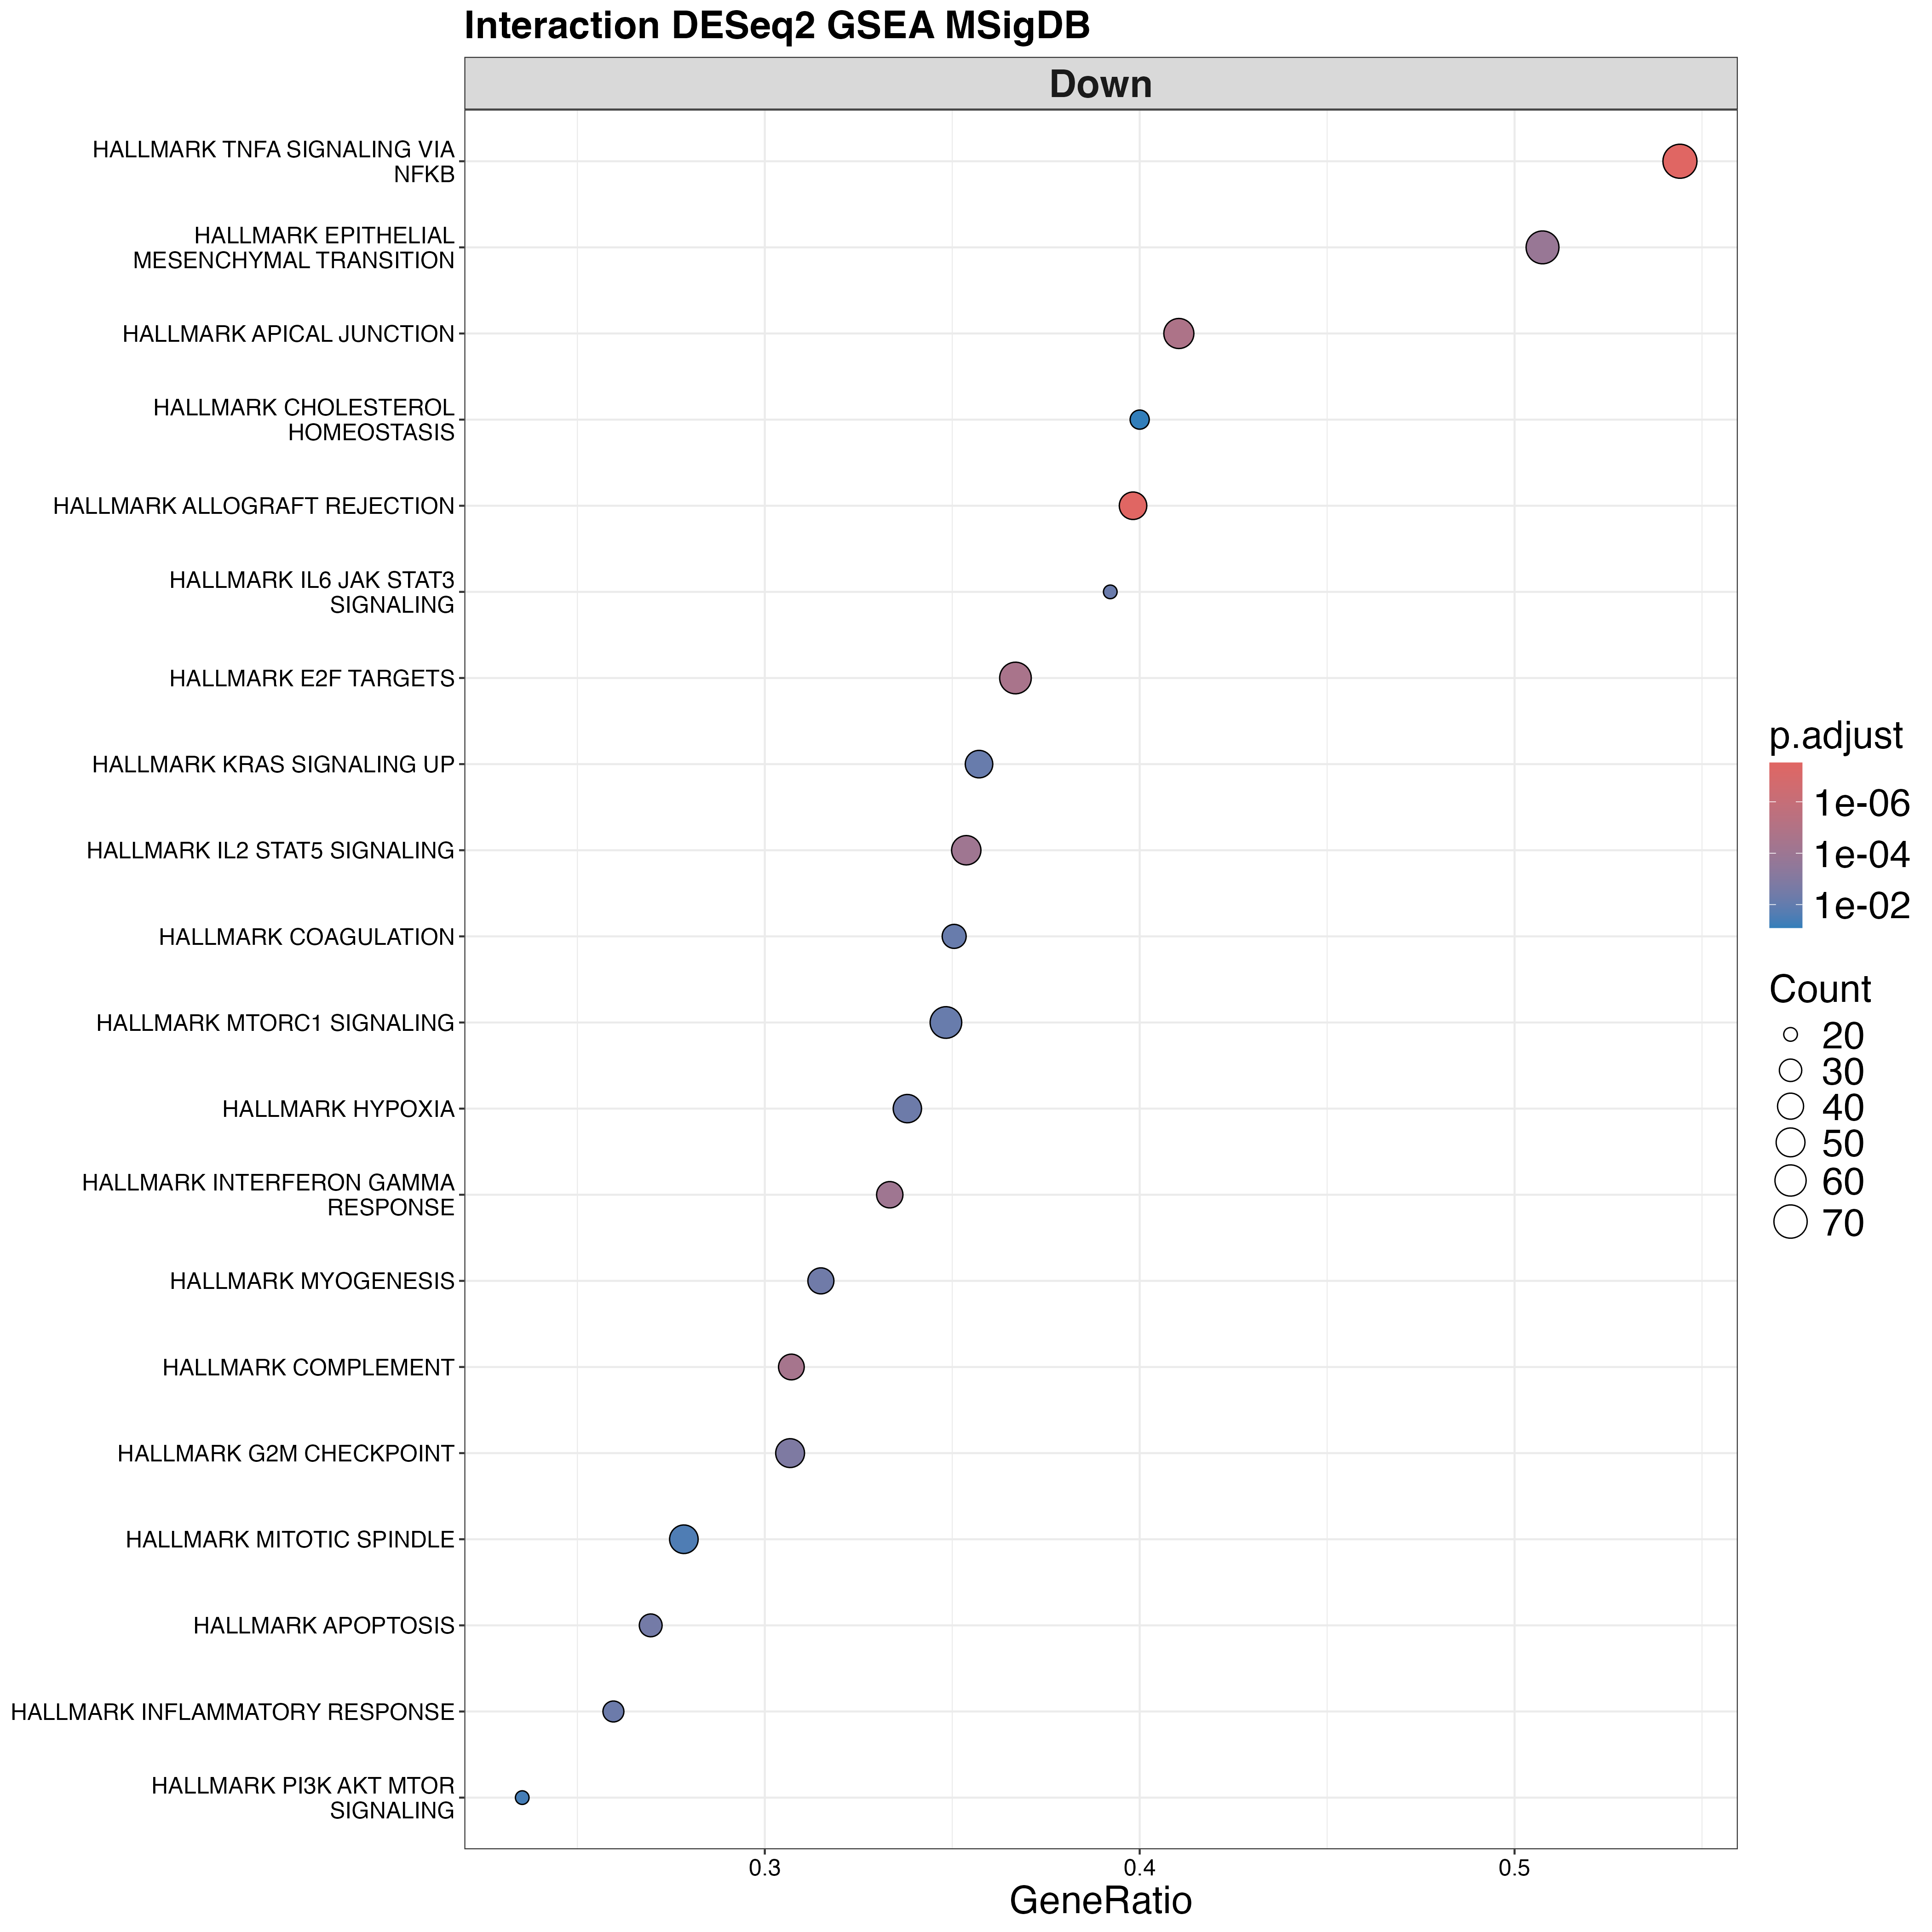

The file beside this chart, header and first rows:
ID, Description, setSize, enrichmentScore, NES, pvalue, p.adjust, qvalue, rank, leading_edge, core_enrichment, log2err
HALLMARK_ALLOGRAFT_REJECTION, HALLMARK_ALLOGRAFT_REJECTION, 113, -0.6223, -2.119, 1.18036941814651e-09, 3.01755013080944e-08, 1.80799629235528e-08, 1435, tags=40%, list=11%, signal=36%, TRAF2/EIF4G3/TGFB2/SOCS1/B2M/ETS1/CD86/G…, 0.7882
HALLMARK_TNFA_SIGNALING_VIA_NFKB, HALLMARK_TNFA_SIGNALING_VIA_NFKB, 136, -0.5944, -2.07, 1.20702005232378e-09, 3.01755013080944e-08, 1.80799629235528e-08, 3097, tags=54%, list=25%, signal=41%, ETS2/IFNGR2/KLF6/BTG1/KLF10/MAP2K3/IL7R/…, 0.7882
HALLMARK_APICAL_JUNCTION, HALLMARK_APICAL_JUNCTION, 134, -0.5438, -1.871, 9.98585754807725e-07, 1.66430959134621e-05, 9.97188262015092e-06, 2288, tags=41%, list=18%, signal=34%, ITGB4/B4GALT1/SDC3/LAMB3/SYK/CAP1/YWHAH/…, 0.6436
HALLMARK_E2F_TARGETS, HALLMARK_E2F_TARGETS, 169, -0.514, -1.827, 2.2046434452636e-06, 2.7558043065795e-05, 1.65116858138689e-05, 2365, tags=37%, list=19%, signal=30%, SPC25/PAN2/HELLS/RFC2/KIF2C/PPP1R8/H2AZ1…, 0.6273
HALLMARK_COMPLEMENT, HALLMARK_COMPLEMENT, 127, -0.5327, -1.822, 3.79379605755888e-06, 3.79379605755888e-05, 2.27309204774624e-05, 1409, tags=31%, list=11%, signal=28%, GATA3/IRF1/F8/PLEK/GMFB/SH2B3/PLA2G4A/CA…, 0.6273
HALLMARK_INTERFERON_GAMMA_RESPONSE, HALLMARK_INTERFERON_GAMMA_RESPONSE, 123, -0.5257, -1.809, 9.58919735091674e-06, 7.27156797312217e-05, 4.35683497045589e-05, 1781, tags=33%, list=14%, signal=29%, NFKB1/SAMHD1/PTGS2/UPP1/PTPN2/PDE4B/IRF1…, 0.5933
HALLMARK_EPITHELIAL_MESENCHYMAL_TRANSITI…, HALLMARK_EPITHELIAL_MESENCHYMAL_TRANSITI…, 134, -0.5113, -1.759, 2.37117938164945e-05, 0.0001482, 8.8794786844633e-05, 3323, tags=51%, list=26%, signal=38%, THBS1/MGP/PPIB/DST/SAT1/CXCL12/PLOD3/CAD…, 0.5756
HALLMARK_IL2_STAT5_SIGNALING, HALLMARK_IL2_STAT5_SIGNALING, 147, -0.5039, -1.755, 1.0180195162371e-05, 7.27156797312217e-05, 4.35683497045589e-05, 1968, tags=35%, list=16%, signal=30%, UCK2/PUS1/BCL2/SPP1/BATF3/SLC39A8/AHNAK/…, 0.5933
HALLMARK_IL6_JAK_STAT3_SIGNALING, HALLMARK_IL6_JAK_STAT3_SIGNALING, 51, -0.5535, -1.703, 0.001719, 0.006138, 0.003678, 1526, tags=39%, list=12%, signal=35%, PTPN2/IRF1/HMOX1/PTPN1/SOCS1/TNFRSF1A/IL…, 0.4551
HALLMARK_APOPTOSIS, HALLMARK_APOPTOSIS, 115, -0.4851, -1.666, 0.0006144, 0.003072, 0.001841, 1759, tags=27%, list=14%, signal=23%, RHOB/BCL2L10/GSN/GPX4/PTK2/IRF1/TSPO/XIA…, 0.4773
HALLMARK_G2M_CHECKPOINT, HALLMARK_G2M_CHECKPOINT, 163, -0.4555, -1.625, 0.0002645, 0.001469, 0.0008804, 2483, tags=31%, list=20%, signal=25%, TOP1/HMMR/TLE3/HMGN2/KIF2C/UPF1/H2AZ1/IN…, 0.4985
HALLMARK_COAGULATION, HALLMARK_COAGULATION, 97, -0.4807, -1.606, 0.002163, 0.006962, 0.004172, 2790, tags=35%, list=22%, signal=28%, PEF1/CPQ/MMP14/F3/KLF7/C1R/CTSB/CFB/C8A/…, 0.4317
HALLMARK_MYOGENESIS, HALLMARK_MYOGENESIS, 127, -0.4607, -1.576, 0.00089, 0.004045, 0.002424, 2477, tags=31%, list=20%, signal=26%, TNNT2/MYLK/COL3A1/SGCG/ITGB4/LPIN1/TPM3/…, 0.4773
HALLMARK_INFLAMMATORY_RESPONSE, HALLMARK_INFLAMMATORY_RESPONSE, 104, -0.4737, -1.572, 0.001387, 0.005336, 0.003197, 1198, tags=26%, list=10%, signal=24%, NPFFR2/CSF3R/APLNR/SPHK1/LDLR/SLC31A2/RG…, 0.4551
HALLMARK_HYPOXIA, HALLMARK_HYPOXIA, 142, -0.4494, -1.565, 0.001181, 0.004919, 0.002947, 2645, tags=34%, list=21%, signal=27%, XPNPEP1/HDLBP/P4HA2/F3/CP/MXI1/JUN/FOS/P…, 0.4551
HALLMARK_MTORC1_SIGNALING, HALLMARK_MTORC1_SIGNALING, 178, -0.4286, -1.534, 0.002315, 0.006962, 0.004172, 3291, tags=35%, list=26%, signal=26%, ACSL3/GPI/PSMA4/LGMN/EEF1E1/TOMM40/PSMD1…, 0.4317
HALLMARK_KRAS_SIGNALING_UP, HALLMARK_KRAS_SIGNALING_UP, 126, -0.4466, -1.532, 0.002367, 0.006962, 0.004172, 2647, tags=36%, list=21%, signal=28%, G0S2/KLF4/TFPI/TRIB1/ANKH/TNNT2/ITGB2/AC…, 0.4317
HALLMARK_CHOLESTEROL_HOMEOSTASIS, HALLMARK_CHOLESTEROL_HOMEOSTASIS, 60, -0.4698, -1.472, 0.03201, 0.08003, 0.04795, 3601, tags=40%, list=29%, signal=29%, EBP/ATF3/STARD4/SREBF2/LGMN/TP53INP1/HSD…, 0.2879
HALLMARK_PI3K_AKT_MTOR_SIGNALING, HALLMARK_PI3K_AKT_MTOR_SIGNALING, 85, -0.4401, -1.457, 0.01615, 0.0425, 0.02546, 1592, tags=24%, list=13%, signal=21%, PRKAG1/TRAF2/CXCR4/ARF1/ACTR3/TNFRSF1A/H…, 0.3525
HALLMARK_MITOTIC_SPINDLE, HALLMARK_MITOTIC_SPINDLE, 176, -0.3981, -1.432, 0.009972, 0.0277, 0.0166, 2416, tags=28%, list=19%, signal=23%, SSH2/EPB41/HDAC6/TIAM1/PXN/KIF2C/RAPGEF5…, 0.3807
HALLMARK_P53_PATHWAY, HALLMARK_P53_PATHWAY, 154, -0.3752, -1.315, 0.03612, 0.08599, 0.05152, 2538, tags=31%, list=20%, signal=25%, RACK1/EI24/CCNK/JUN/DRAM1/FOS/TRAFD1/STO…, 0.253
HALLMARK_MYC_TARGETS_V1, HALLMARK_MYC_TARGETS_V1, 188, -0.3608, -1.299, 0.0388, 0.08819, 0.05284, 4301, tags=45%, list=34%, signal=30%, SNRPD2/COX5A/SRSF7/SNRPA1/EEF1B2/SRSF3/R…, 0.2413
HALLMARK_HEME_METABOLISM, HALLMARK_HEME_METABOLISM, 147, -0.3653, -1.272, 0.04493, 0.09768, 0.05852, 3253, tags=39%, list=26%, signal=30%, MFHAS1/MARK3/RHAG/OSBP2/SLC25A37/ATP6V0A…, 0.228
